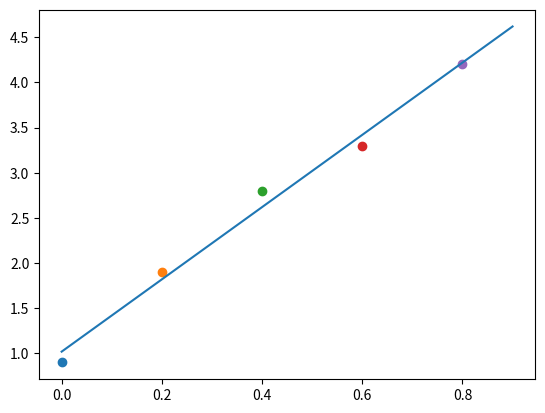

Write the Python code that produced this figure.
# -*- coding: utf-8 -*-
"""
Created on Sun Dec  2 11:10:49 2018

[redacted]
"""

import matplotlib.pyplot as plt
import numpy as np

xi = np.array([0,0.2,0.4,0.6,0.8])
yi = np.array([0.9,1.9,2.8,3.3,4.2])

for i in range(0,len(xi)):
    plt.scatter(xi[i],yi[i])

mat1 = np.array([[len(xi),xi.sum()],[xi.sum(),np.sum(np.square(xi))]])
mat2 = np.array([yi.sum(),np.sum(xi*yi)])
a,b = np.linalg.solve(mat1,mat2)
print('function: y = {0:n}+{1:n}x'.format(a,b))

def func(a,b,x):
    fx = a+b*x
    return fx

xr = np.arange(0,1,0.1)
yr = []
for i in xr:
    yr.append(func(a,b,i))

plt.plot(xr,yr)
plt.show()